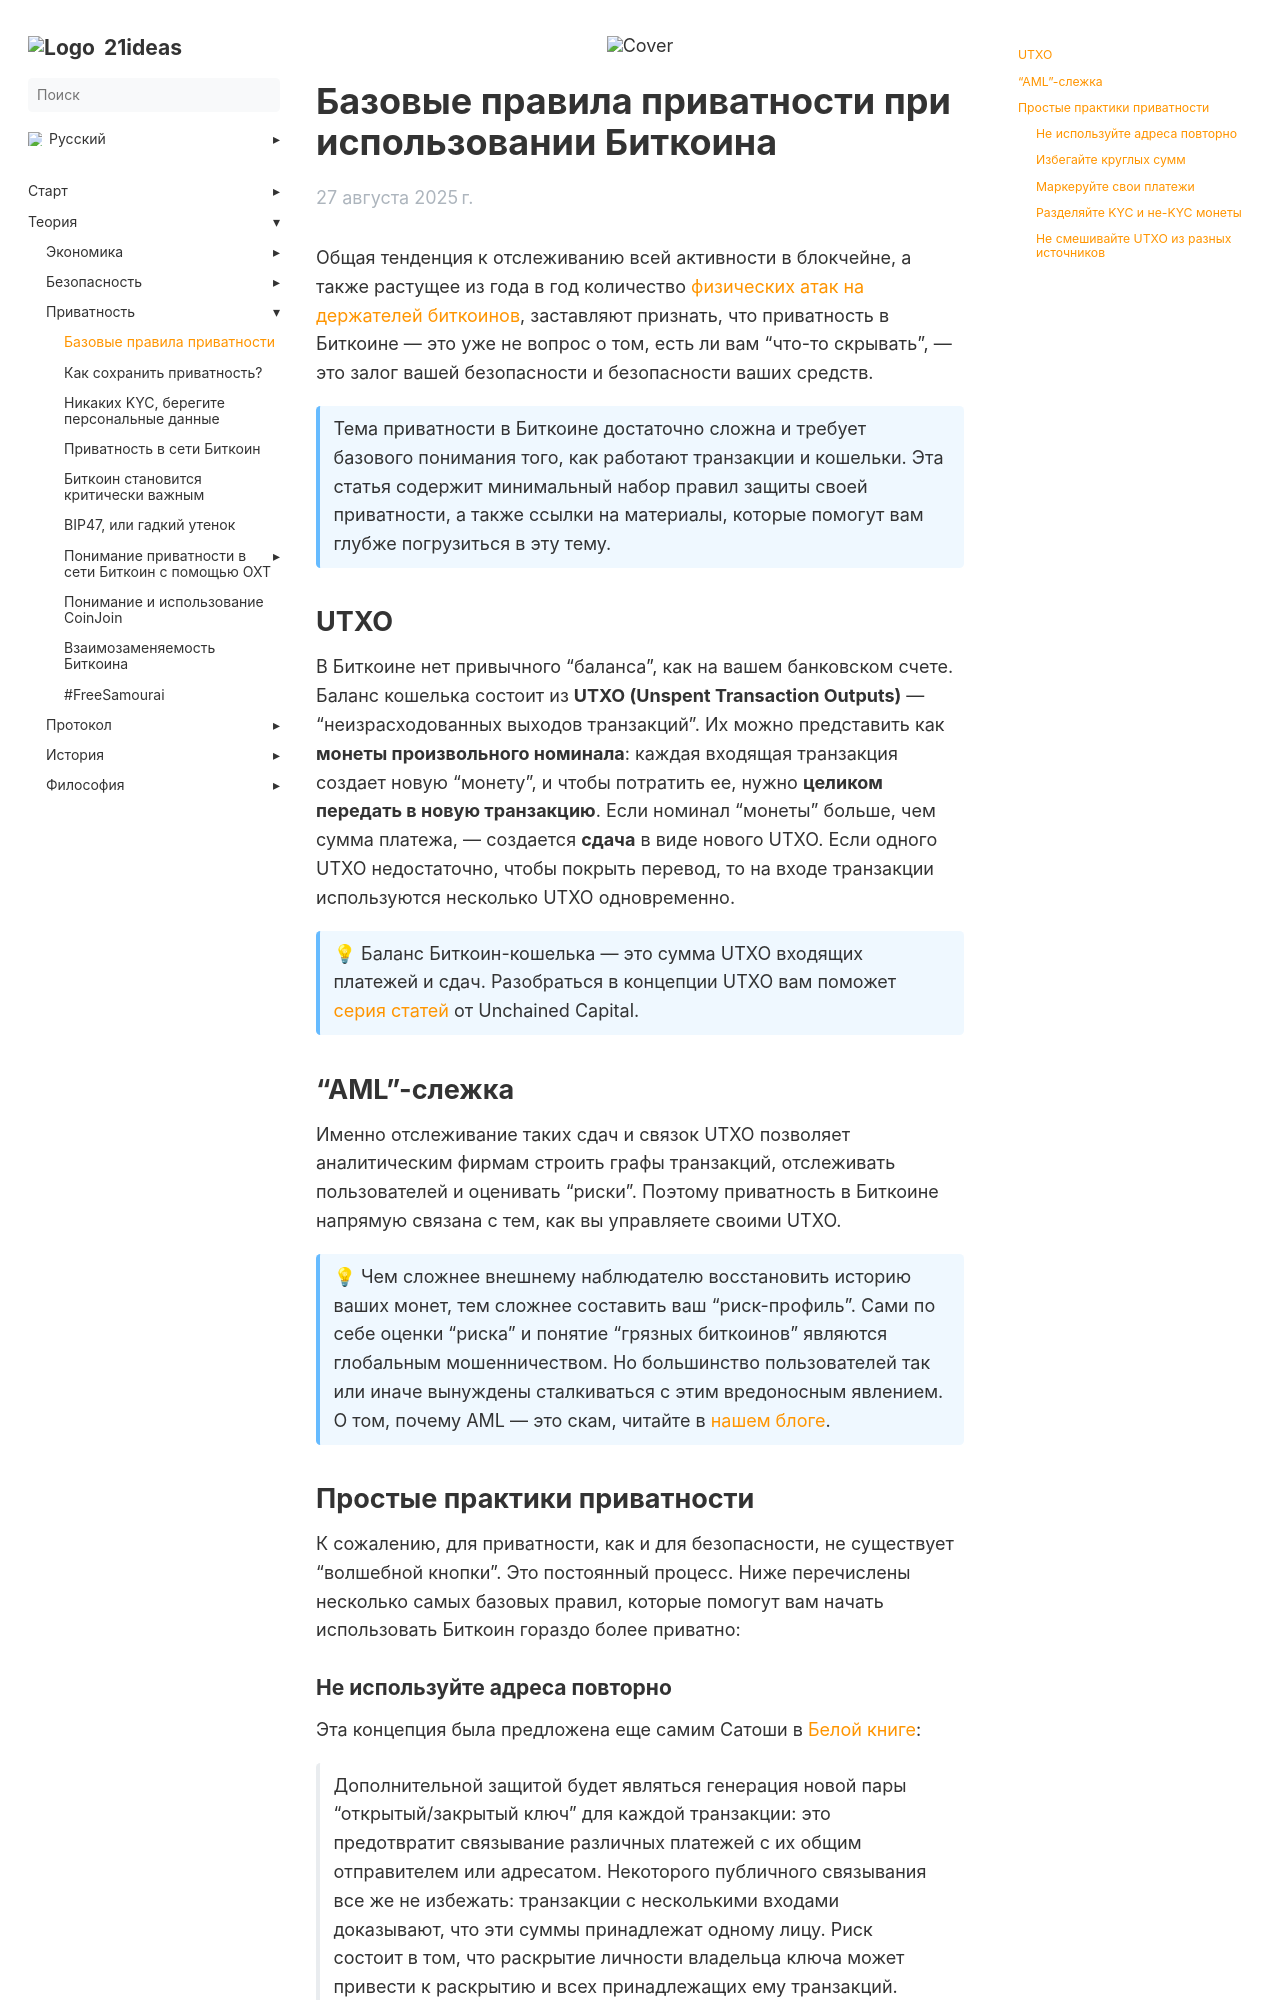

repository: 21ideas-org/21ideas.org · page: privacy/privacy-basics/index.html · generator: jekyll

---
title: "Базовые правила приватности"
h1: "Базовые правила приватности при использовании Биткоина"
cover: /img/privacy-basics.webp
description: "Базовые правила, которые помогут вам начать использовать Биткоин гораздо более приватно."
url: privacy/privacy-basics
date: 2025-08-27
bookFlatSection: false
weight: 1
---

Общая тенденция к отслеживанию всей активности в блокчейне, а также растущее из года в год количество [физических атак на держателей биткоинов](https://github.com/jlopp/physical-bitcoin-attacks), заставляют признать, что приватность в Биткоине — это уже не вопрос о том, есть ли вам "что-то скрывать", — это залог вашей безопасности и безопасности ваших средств.

{{% hint info %}}
Тема приватности в Биткоине достаточно сложна и требует базового понимания того, как работают транзакции и кошельки. Эта статья содержит минимальный набор правил защиты своей приватности, а также ссылки на материалы, которые помогут вам глубже погрузиться в эту тему.
{{% /hint %}}

## UTXO

В Биткоине нет привычного "баланса", как на вашем банковском счете. Баланс кошелька состоит из **UTXO (Unspent Transaction Outputs)** — "неизрасходованных выходов транзакций". Их можно представить как **монеты произвольного номинала**: каждая входящая транзакция создает новую "монету", и чтобы потратить ее, нужно **целиком передать в новую транзакцию**. Если номинал "монеты" больше, чем сумма платежа, — создается **сдача** в виде нового UTXO. Если одного UTXO недостаточно, чтобы покрыть перевод, то на входе транзакции используются несколько UTXO одновременно.

{{% hint info %}}
💡 Баланс Биткоин-кошелька — это сумма UTXO входящих платежей и сдач. Разобраться в концепции UTXO вам поможет [серия статей](/protocol/utxo/) от Unchained Capital.
{{% /hint %}}

## "AML"-слежка

Именно отслеживание таких сдач и связок UTXO позволяет аналитическим фирмам строить графы транзакций, отслеживать пользователей и оценивать "риски". Поэтому приватность в Биткоине напрямую связана с тем, как вы управляете своими UTXO.

{{% hint info %}}
💡 Чем сложнее внешнему наблюдателю восстановить историю ваших монет, тем сложнее составить ваш "риск-профиль". Сами по себе оценки "риска" и понятие "грязных биткоинов" являются глобальным мошенничеством. Но большинство пользователей так или иначе вынуждены сталкиваться с этим вредоносным явлением. О том, почему AML — это скам, читайте в [нашем блоге](/posts/aml-is-a-scam/).
{{% /hint %}}

## Простые практики приватности

К сожалению, для приватности, как и для безопасности, не существует "волшебной кнопки". Это постоянный процесс. Ниже перечислены несколько самых базовых правил, которые помогут вам начать использовать Биткоин гораздо более приватно:
